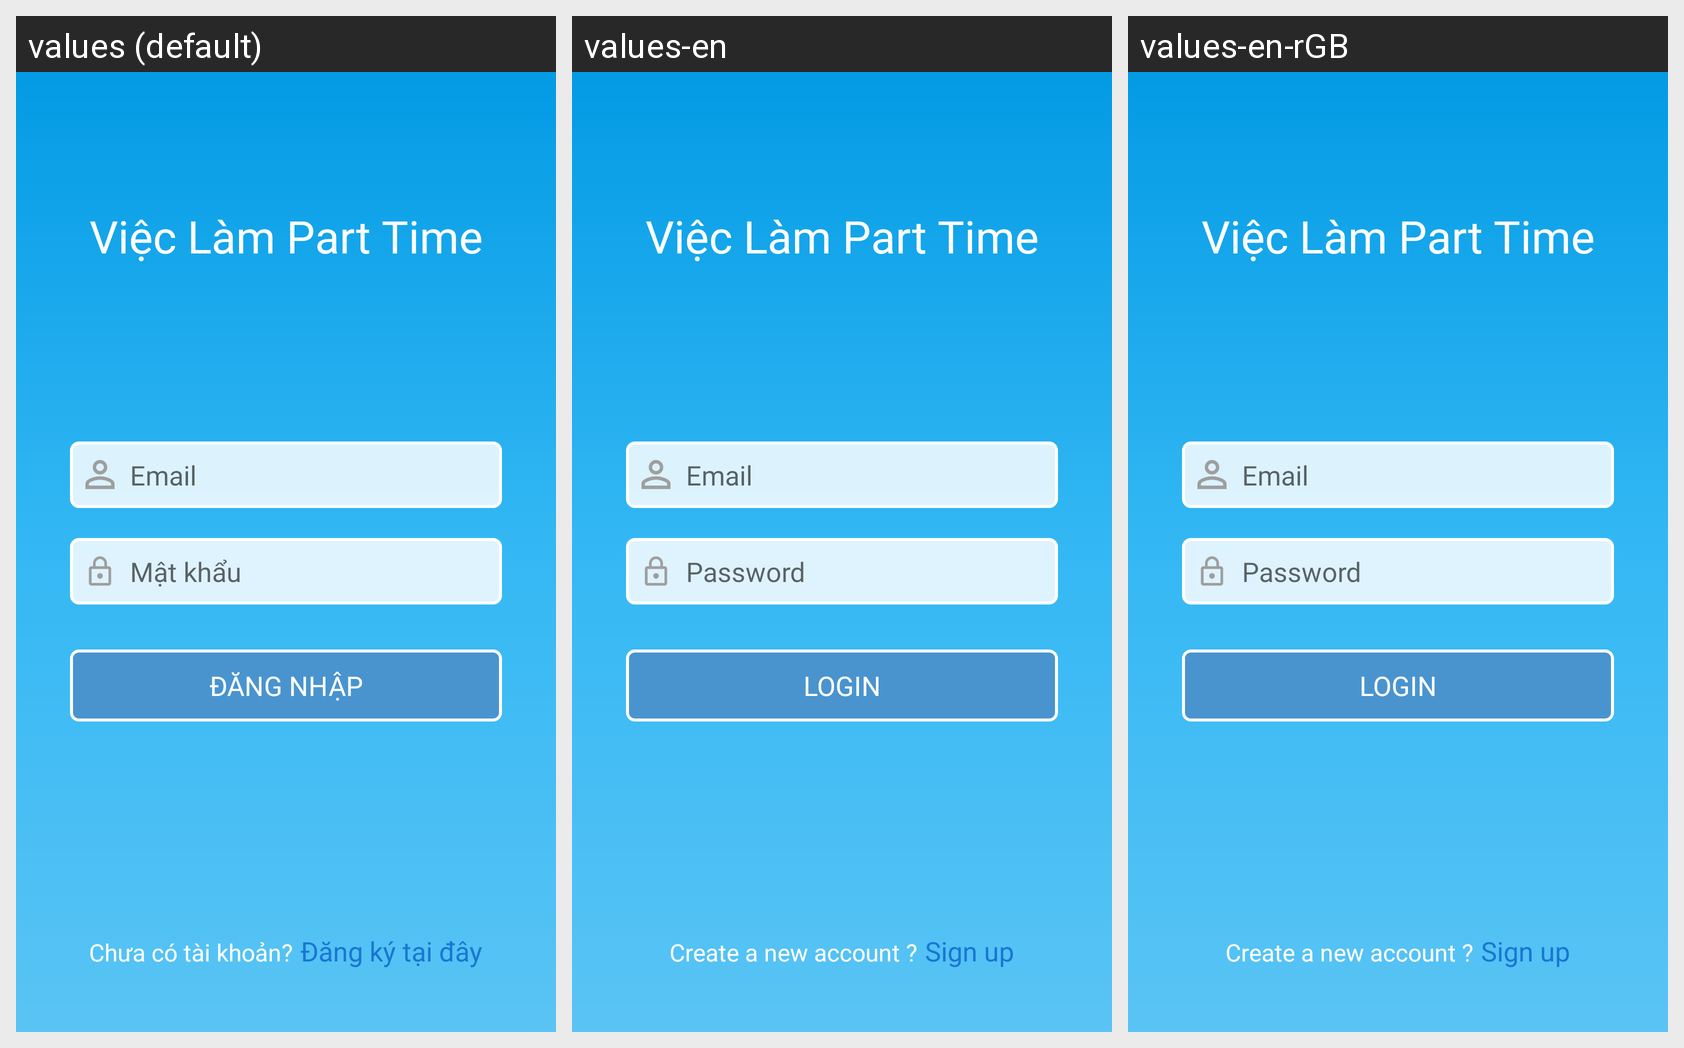

This grid shows one Android layout under several languages. Give, for every string resource on the screen, its name, the default text and each shown locale's text.
Android screen res/layout/activity_login.xml rendered under 3 locales, left to right: values (default), values-en, values-en-rGB. Device: Nexus 5 (rendered at 1080×1920; each locale shown at half size, 540×960, under a caption strip naming it); theme NoActionBar.
Strings drawn on this screen, with the default value and each locale's value (text and hints the layout hard-codes, and strings that could not be matched under every locale, appear in the picture but are not listed):

title
  values: Việc Làm Part Time
  values-en: Việc Làm Part Time  [not translated; the default value is used]
  values-en-rGB: Việc Làm Part Time  [not translated; the default value is used]

hint_email
  values: Email
  values-en: Email
  values-en-rGB: Email

hint_password
  values: Mật khẩu
  values-en: Password
  values-en-rGB: Password

login
  values: ĐĂNG NHẬP
  values-en: LOGIN
  values-en-rGB: LOGIN

text2
  values: Chưa có tài khoản?
  values-en: Create a new account ?
  values-en-rGB: Create a new account ?

toRegister
  values: Đăng ký tại đây
  values-en: Sign up
  values-en-rGB: Sign up
